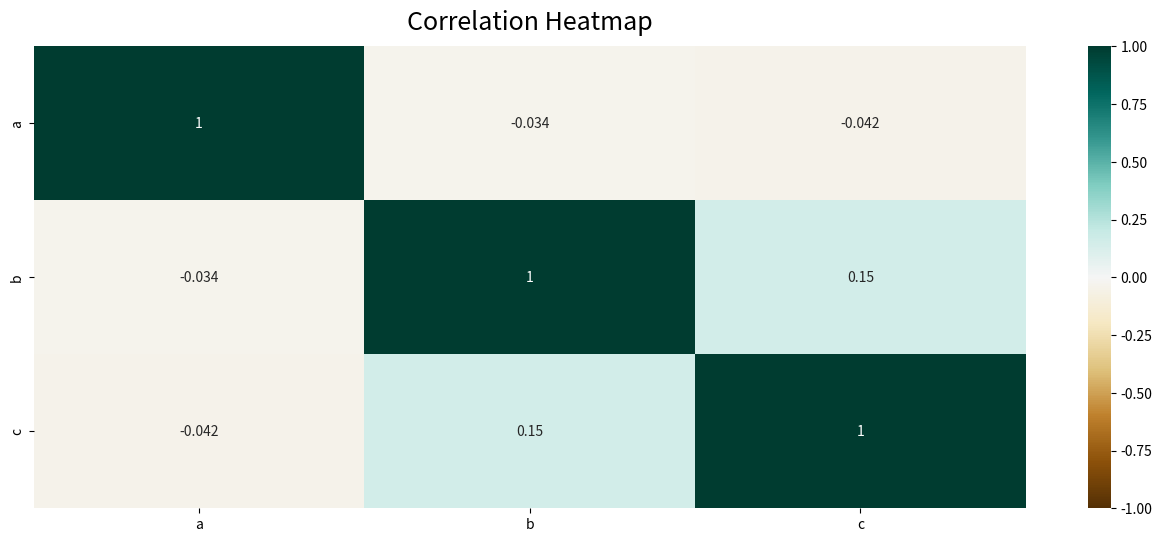

The script that saved this image:
import pandas as pd
import matplotlib.pyplot as plt
import numpy as np
import seaborn as sns

np.random.seed(10)
df = pd.DataFrame({'a': np.random.normal(100, 20, 200),
                   'b': np.random.normal(100, 20, 200),
                   'c': np.random.normal(100, 20, 200)})

df2 = pd.DataFrame({'a': [1, 2, 2, 3, 4, 4, 4, 4, 4, 5, 5,0,0]}
)

def col_type(df):
    response= df.dtypes
    return dict(response)

def boxplot(df_num):
    fig, ax = plt.subplots(figsize=(10, 7))
    ax.boxplot(df_num.values, tick_labels=df_num.columns,vert=True)
    ax.set_xlabel("Valeurs")
    ax.set_ylabel("Colonnes")
    plt.grid()
    return fig

def histplot(df):
    fig, ax = plt.subplots(figsize=(10, 7))
    ax.hist(df.values, bins=5)
    ax.set_xlabel("Valeurs")
    ax.set_ylabel("Colonnes")
    plt.grid()
    return fig

def scatterplot(colonne_x,colonne_y,df):
    fig, ax = plt.subplots(figsize=(10, 7))
    ax.scatter(x=df[colonne_x], y=df[colonne_y], alpha=1, edgecolors='w',c='red')
    ax.set_xlabel(colonne_x)
    ax.set_ylabel(colonne_y)
    ax.set_title(f"Scatterplot de {colonne_x} vs {colonne_y}")
    plt.grid()
    return fig

def matrix_corr(df):
    fig=plt.figure(figsize=(16, 6))
    heatmap = sns.heatmap(df.corr(), vmin=-1, vmax=1, annot=True, cmap='BrBG')
    heatmap.set_title('Correlation Heatmap', fontdict={'fontsize':18}, pad=12)
    return fig

fig=matrix_corr(df)
plt.show()